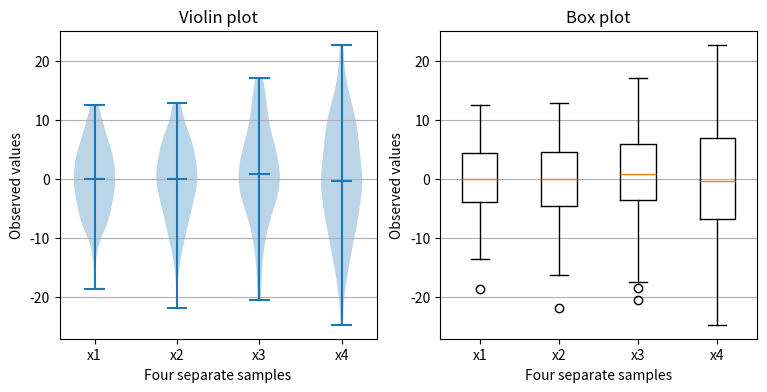

Here is the Python script that generated this plot:
%matplotlib inline

import matplotlib.pyplot as plt
import numpy as np

fig, axes = plt.subplots(nrows=1, ncols=2, figsize=(9, 4))

# Fixing random state for reproducibility
np.random.seed(19680801)


# generate some random test data
all_data = [np.random.normal(0, std, 100) for std in range(6, 10)]

# plot violin plot
axes[0].violinplot(all_data,
                   showmeans=False,
                   showmedians=True)
axes[0].set_title('Violin plot')

# plot box plot
axes[1].boxplot(all_data)
axes[1].set_title('Box plot')

# adding horizontal grid lines
for ax in axes:
    ax.yaxis.grid(True)
    ax.set_xticks([y + 1 for y in range(len(all_data))])
    ax.set_xlabel('Four separate samples')
    ax.set_ylabel('Observed values')

# add x-tick labels
plt.setp(axes, xticks=[y + 1 for y in range(len(all_data))],
         xticklabels=['x1', 'x2', 'x3', 'x4'])
plt.show()